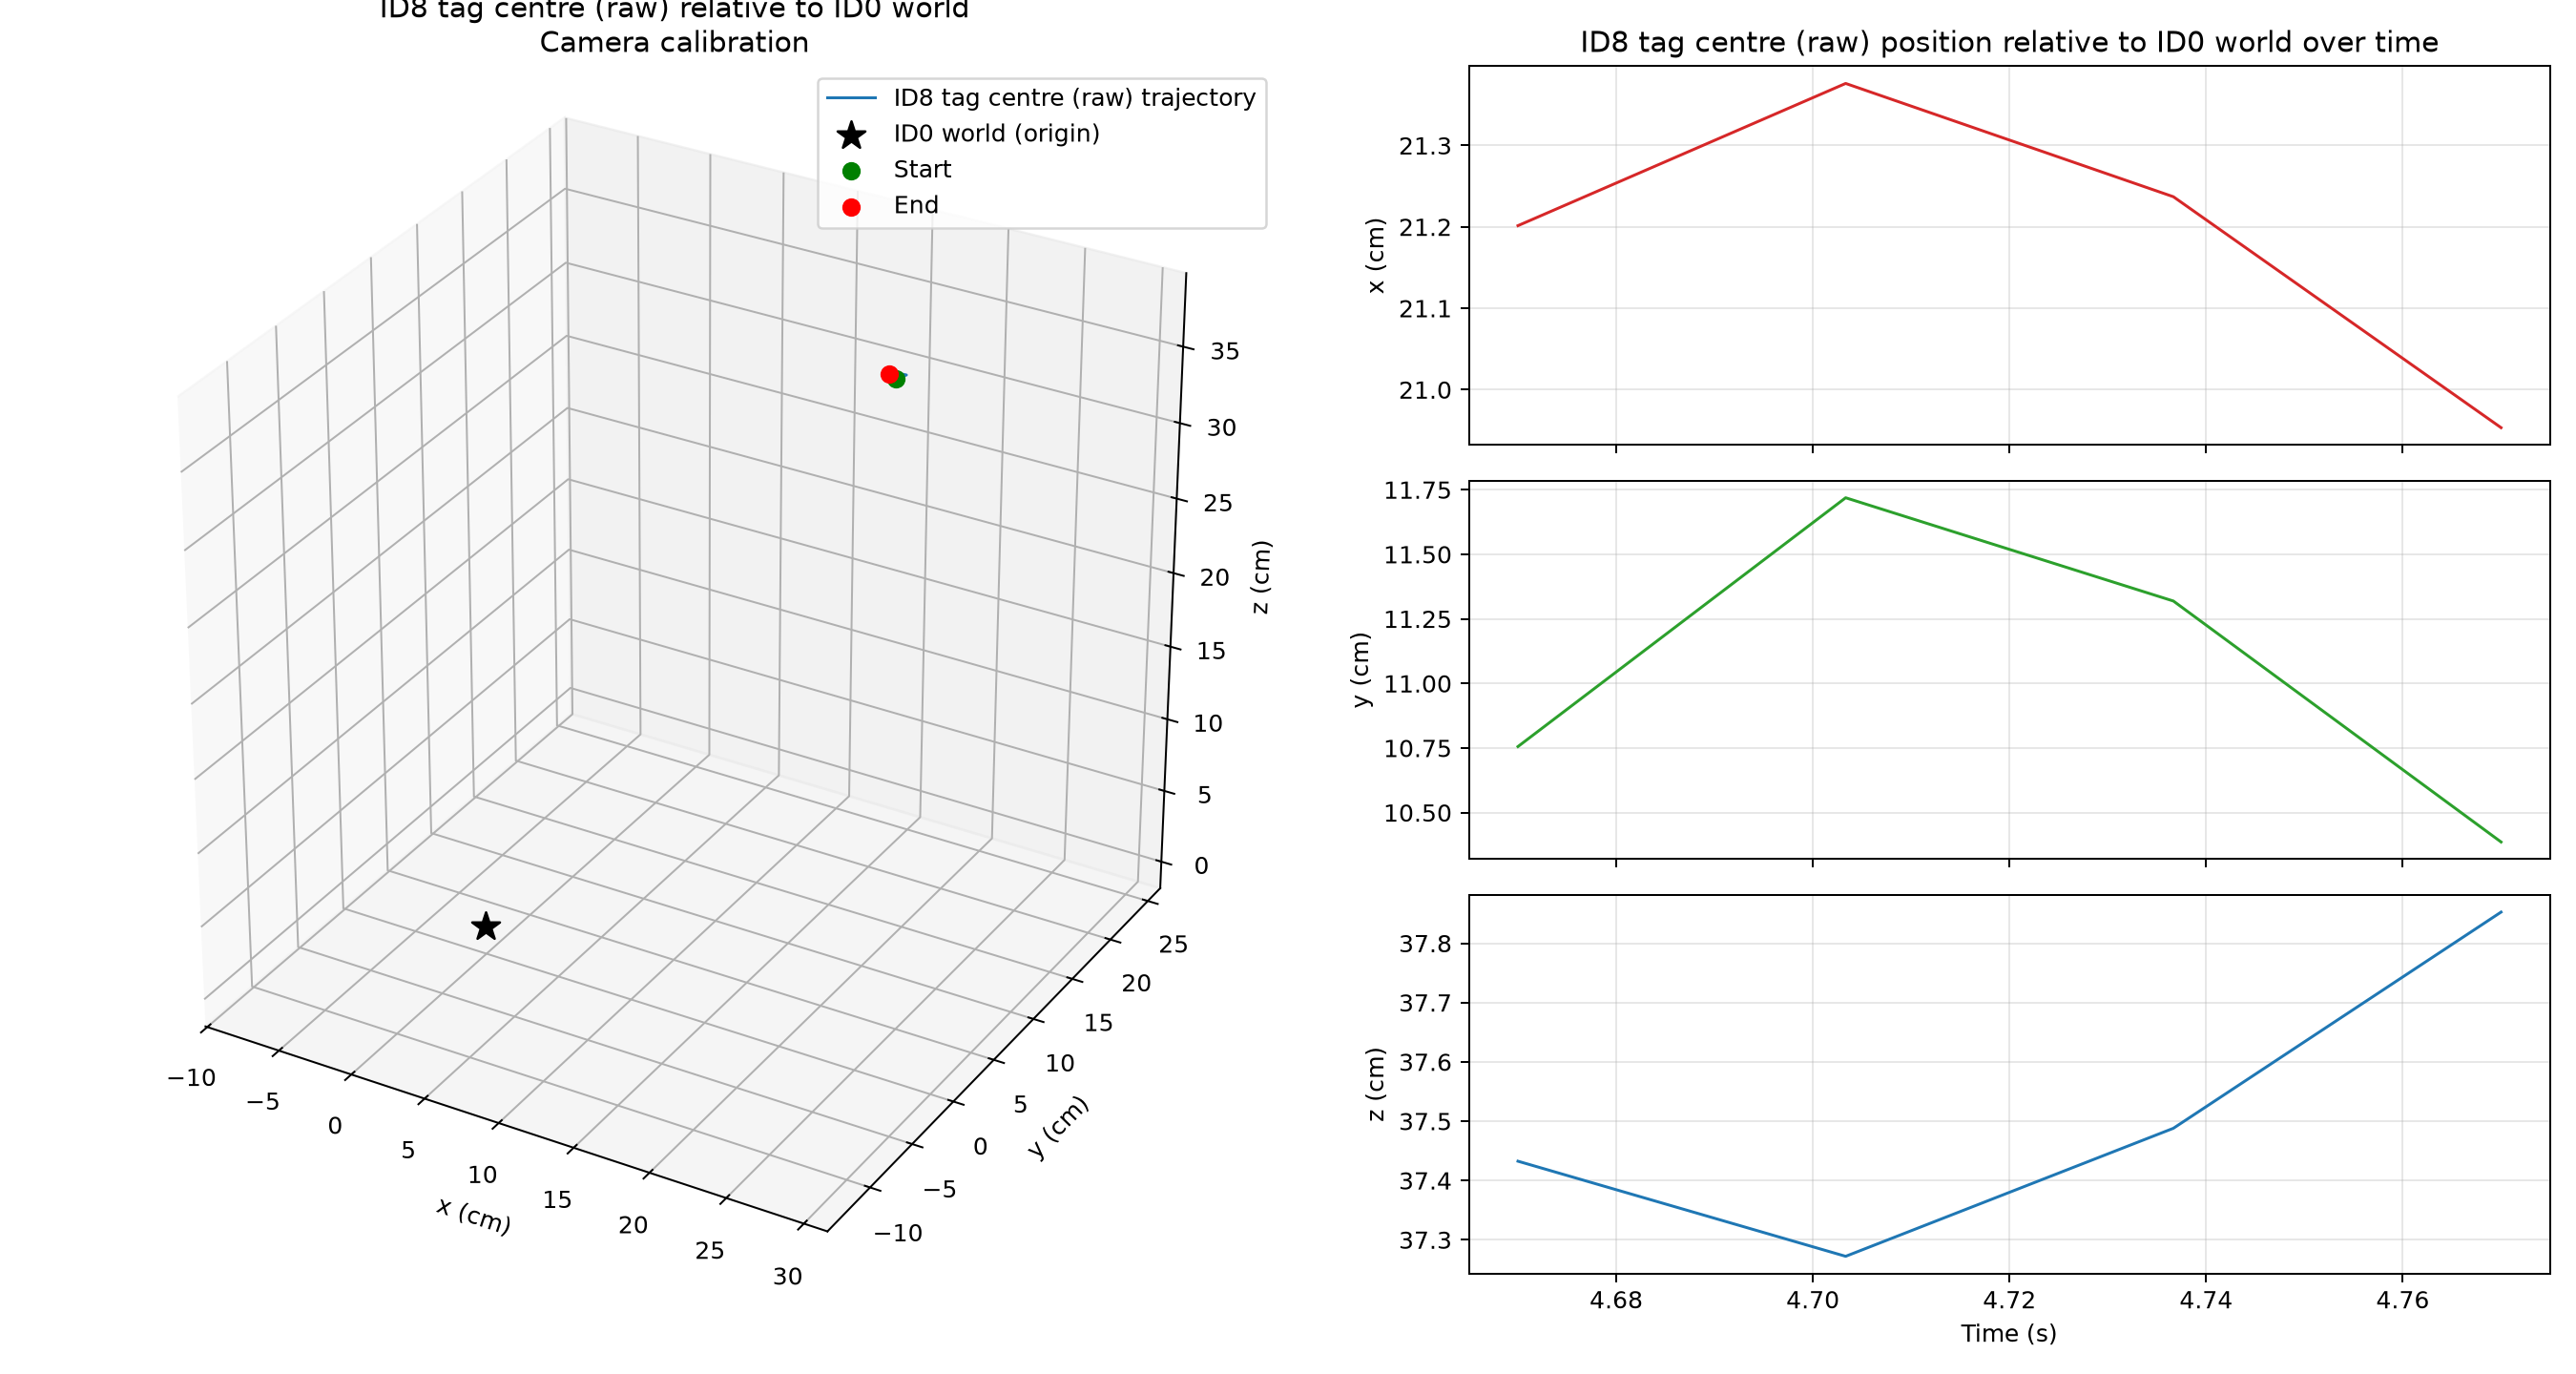

Source data for this figure (header and first rows):
frame, time_s, status, world_source_id, detection_count, error_px, ambiguity_gap_px, x_m, y_m, z_m, relative_rx_rad, relative_ry_rad, relative_rz_rad, distance_m
0, 0.0, missing_tag, 0, 0, , , , , , , , , 
1, 0.03333, missing_tag, 0, 0, , , , , , , , , 
2, 0.06667, missing_tag, 3, 0, , , , , , , , , 
3, 0.1, missing_tag, 0, 0, , , , , , , , , 
4, 0.1333, missing_tag, 3, 0, , , , , , , , , 
5, 0.1667, missing_tag, 0, 0, , , , , , , , , 
6, 0.2, missing_tag, 0, 0, , , , , , , , , 
7, 0.2333, missing_tag, 0, 0, , , , , , , , , 
8, 0.2667, missing_tag, 0, 0, , , , , , , , , 
9, 0.3, missing_tag, 0, 0, , , , , , , , , 
10, 0.3333, missing_tag, 0, 0, , , , , , , , , 
11, 0.3667, missing_tag, 0, 0, , , , , , , , , 
12, 0.4, missing_tag, 0, 0, , , , , , , , , 
13, 0.4333, missing_tag, 0, 0, , , , , , , , , 
14, 0.4667, missing_tag, 0, 0, , , , , , , , , 
15, 0.5, missing_tag, 0, 0, , , , , , , , , 
16, 0.5333, missing_tag, 0, 0, , , , , , , , , 
17, 0.5667, missing_tag, 2, 0, , , , , , , , , 
18, 0.6, missing_tag, 0, 0, , , , , , , , , 
19, 0.6333, missing_tag, 0, 0, , , , , , , , , 
20, 0.6667, missing_tag, 0, 0, , , , , , , , , 
21, 0.7, missing_tag, 0, 0, , , , , , , , , 
22, 0.7333, missing_tag, 0, 0, , , , , , , , , 
23, 0.7667, missing_tag, 0, 0, , , , , , , , , 
24, 0.8, missing_tag, 0, 0, , , , , , , , , 
25, 0.8333, missing_tag, 0, 0, , , , , , , , , 
26, 0.8667, missing_tag, 0, 0, , , , , , , , , 
27, 0.9, missing_tag, 0, 0, , , , , , , , , 
28, 0.9333, missing_tag, 0, 0, , , , , , , , , 
29, 0.9667, missing_tag, 0, 0, , , , , , , , , 
30, 1.0, missing_tag, 0, 0, , , , , , , , , 
31, 1.033, missing_tag, 0, 0, , , , , , , , , 
32, 1.067, missing_tag, 0, 0, , , , , , , , , 
33, 1.1, missing_tag, 0, 0, , , , , , , , , 
34, 1.133, missing_tag, 0, 0, , , , , , , , , 
35, 1.168, missing_tag, 0, 0, , , , , , , , , 
36, 1.202, missing_tag, 0, 0, , , , , , , , , 
37, 1.235, missing_tag, 0, 0, , , , , , , , , 
38, 1.268, missing_tag, 0, 0, , , , , , , , , 
39, 1.302, missing_tag, 0, 0, , , , , , , , , 
40, 1.335, missing_tag, 0, 0, , , , , , , , , 
41, 1.368, missing_tag, 0, 0, , , , , , , , , 
42, 1.402, missing_tag, 0, 0, , , , , , , , , 
43, 1.435, missing_tag, 0, 0, , , , , , , , , 
44, 1.468, missing_tag, 0, 0, , , , , , , , , 
45, 1.502, missing_tag, 0, 0, , , , , , , , , 
46, 1.535, missing_tag, 0, 0, , , , , , , , , 
47, 1.568, missing_tag, 0, 0, , , , , , , , , 
48, 1.602, missing_tag, 0, 0, , , , , , , , , 
49, 1.635, missing_tag, 0, 0, , , , , , , , , 
50, 1.668, missing_tag, 0, 0, , , , , , , , , 
51, 1.702, missing_tag, 0, 0, , , , , , , , , 
52, 1.735, missing_tag, 0, 0, , , , , , , , , 
53, 1.768, missing_tag, 0, 0, , , , , , , , , 
54, 1.802, missing_tag, 0, 0, , , , , , , , , 
55, 1.835, missing_tag, 0, 0, , , , , , , , , 
56, 1.868, missing_tag, 0, 0, , , , , , , , , 
57, 1.902, missing_tag, 0, 0, , , , , , , , , 
58, 1.935, missing_tag, 0, 0, , , , , , , , , 
59, 1.968, missing_tag, 0, 0, , , , , , , , , 
... 572 more rows
